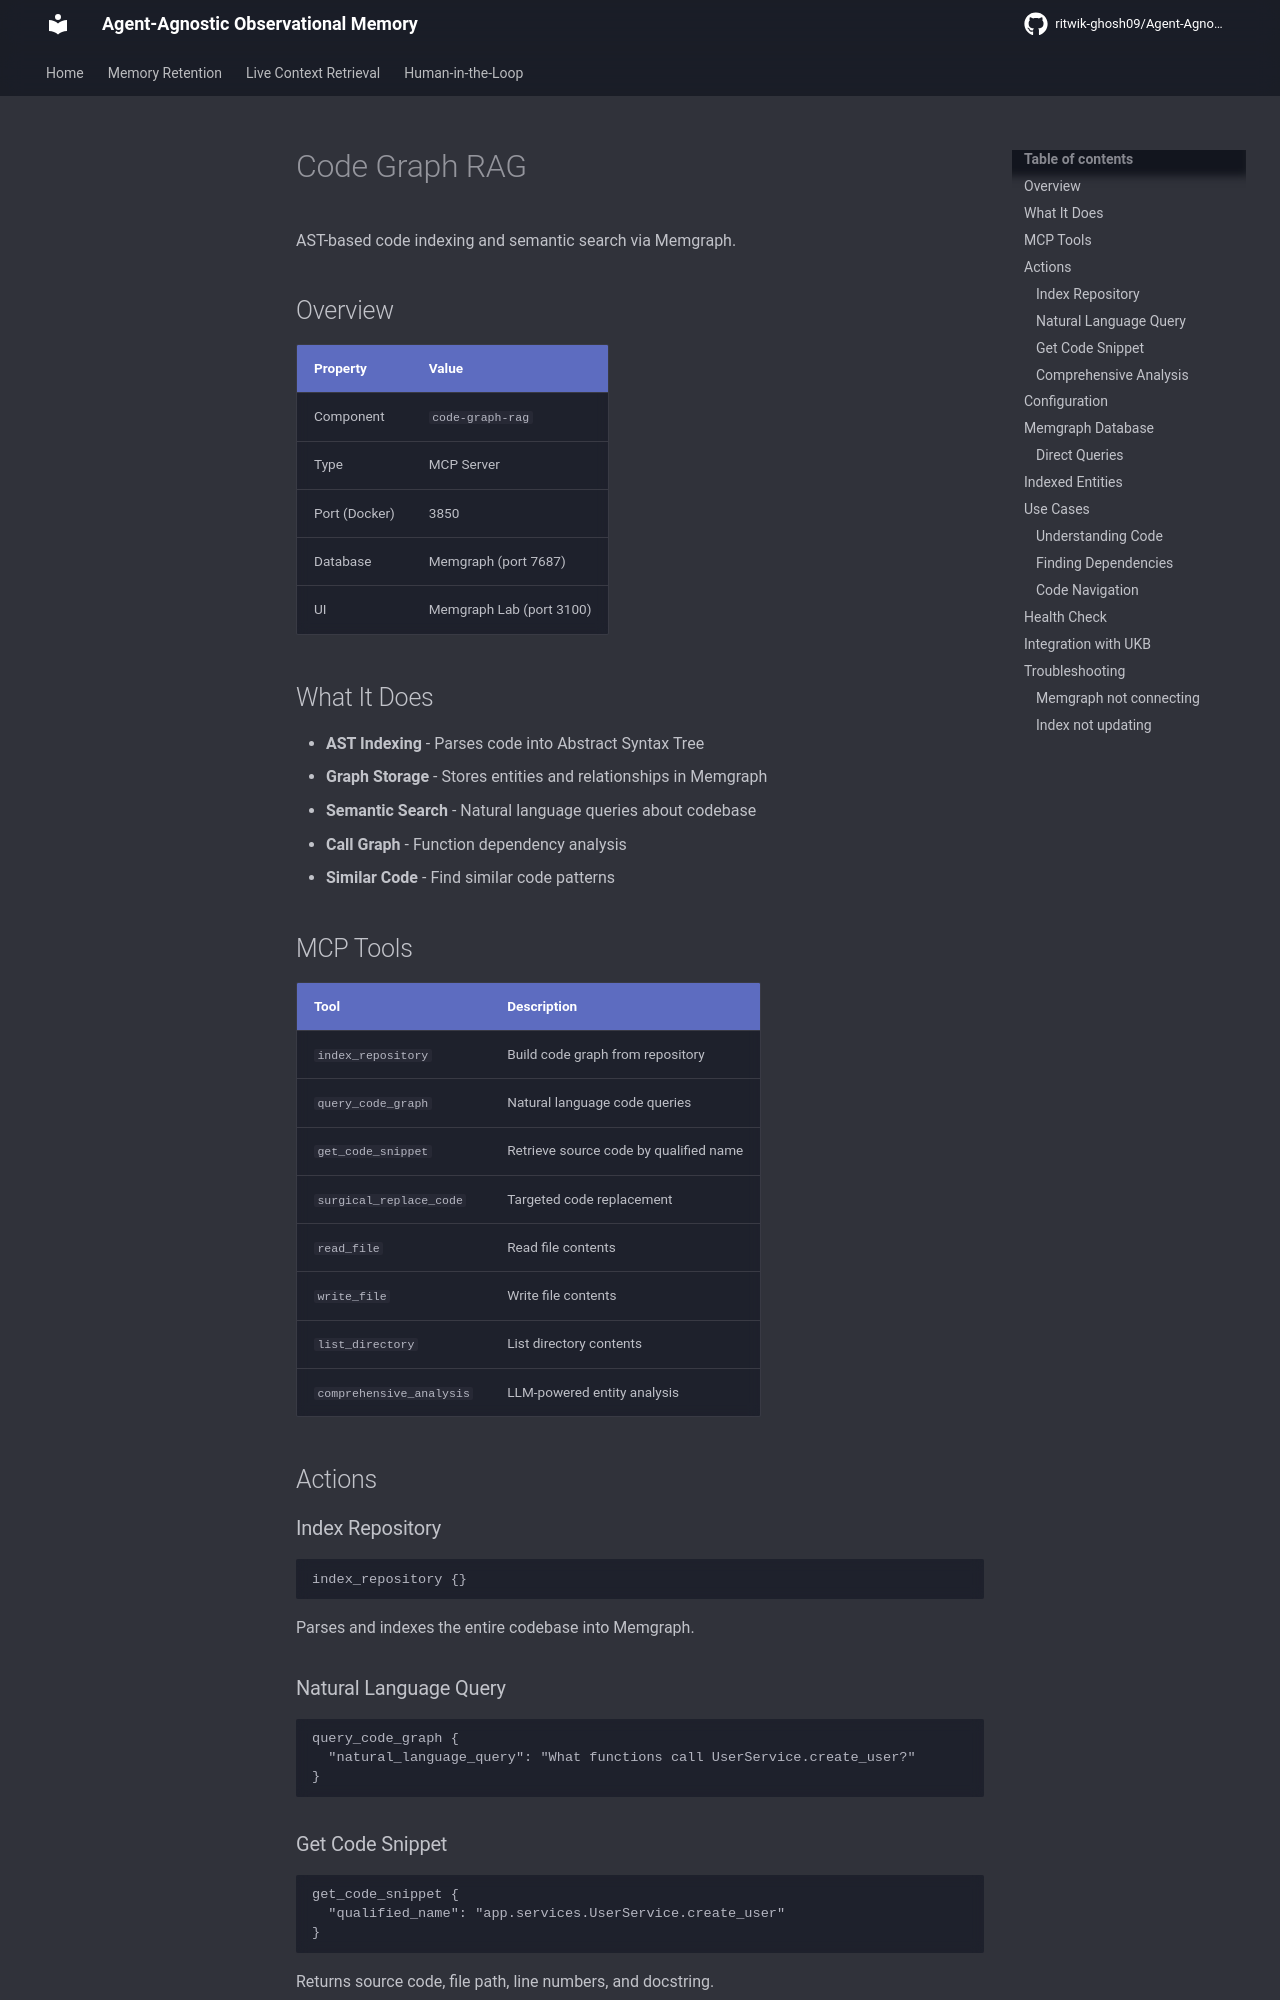

repository: ritwik-ghosh09/Agent-Agnostic-Observational-Memory · page: integrations/code-graph-rag/index.html · generator: mkdocs

# Code Graph RAG

AST-based code indexing and semantic search via Memgraph.

## Overview

| Property | Value |
|----------|-------|
| Component | `code-graph-rag` |
| Type | MCP Server |
| Port (Docker) | 3850 |
| Database | Memgraph (port 7687) |
| UI | Memgraph Lab (port 3100) |

## What It Does

- **AST Indexing** - Parses code into Abstract Syntax Tree
- **Graph Storage** - Stores entities and relationships in Memgraph
- **Semantic Search** - Natural language queries about codebase
- **Call Graph** - Function dependency analysis
- **Similar Code** - Find similar code patterns

## MCP Tools

| Tool | Description |
|------|-------------|
| `index_repository` | Build code graph from repository |
| `query_code_graph` | Natural language code queries |
| `get_code_snippet` | Retrieve source code by qualified name |
| `surgical_replace_code` | Targeted code replacement |
| `read_file` | Read file contents |
| `write_file` | Write file contents |
| `list_directory` | List directory contents |
| `comprehensive_analysis` | LLM-powered entity analysis |

## Actions

### Index Repository

```
index_repository {}
```

Parses and indexes the entire codebase into Memgraph.

### Natural Language Query

```
query_code_graph {
  "natural_language_query": "What functions call UserService.create_user?"
}
```

### Get Code Snippet

```
get_code_snippet {
  "qualified_name": "app.services.UserService.create_user"
}
```

Returns source code, file path, line numbers, and docstring.
